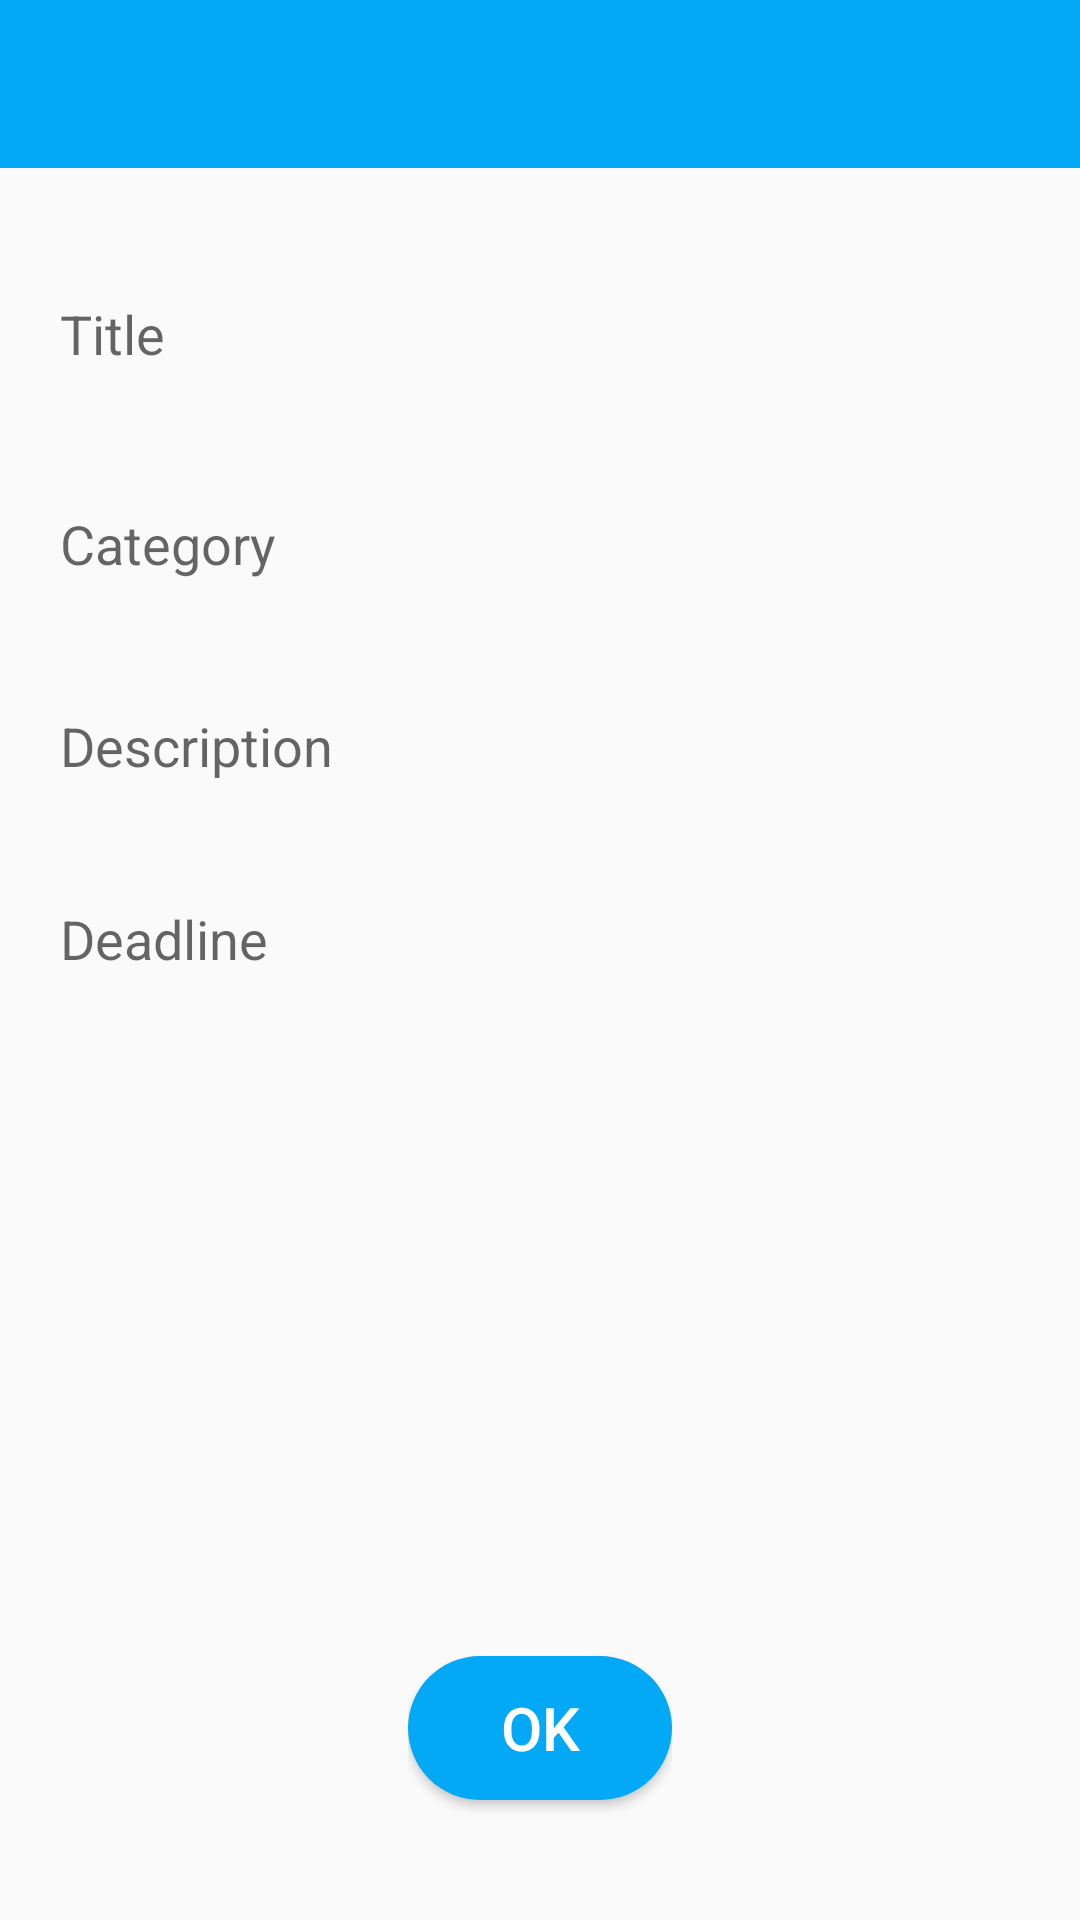

The Android layout XML behind this screen, and the referenced resources:
<!-- AndroidManifest.xml: application theme AppTheme -->
<!-- res/layout/activity_todo_detail.xml -->
<?xml version="1.0" encoding="utf-8"?>
<LinearLayout xmlns:android="http://schemas.android.com/apk/res/android"
    xmlns:app="http://schemas.android.com/apk/res-auto"
    xmlns:tools="http://schemas.android.com/tools"
    android:layout_width="match_parent"
    android:layout_height="match_parent"
    tools:context="com.example.aditi.todo.TodoDetailActivity"
    android:orientation="vertical"
    android:gravity="center_horizontal">

    <android.support.design.widget.AppBarLayout
        android:layout_width="match_parent"
        android:layout_height="wrap_content">

        <android.support.v7.widget.Toolbar
            android:layout_width="match_parent"
            android:layout_height="match_parent"
            android:theme="@style/toolbarTheme"
            android:id="@+id/toolbar">

        </android.support.v7.widget.Toolbar>

    </android.support.design.widget.AppBarLayout>

    <TextView
        android:layout_width="match_parent"
        android:layout_height="wrap_content"
        android:textSize="15dp"
        android:gravity="right"
        android:paddingRight="20dp"
        android:layout_marginTop="5dp"
        android:id="@+id/dateText"
        android:textColor="@color/colorAccent"/>

    <EditText
        android:layout_width="match_parent"
        android:layout_height="50dp"
        android:id="@+id/titleText"
        android:hint="Title"
        android:layout_marginTop="5dp"
        android:layout_marginLeft="10dp"
        android:layout_marginRight="10dp"
        android:layout_marginBottom="10dp"
        android:background="@drawable/edittext_modified_states"
        android:padding="10dp"
        android:textColor="@color/lightGrey"
        />

    <EditText
        android:layout_width="match_parent"
        android:layout_height="50dp"
        android:id="@+id/categoryText"
        android:hint="Category"
        android:layout_margin="10dp"
        android:background="@drawable/edittext_modified_states"
        android:padding="10dp"
        android:textColor="@color/lightGrey"
        />

    <EditText
        android:layout_width="match_parent"
        android:layout_height="wrap_content"
        android:id="@+id/descriptionText"
        android:hint="Description"
        android:layout_gravity="top|left"
        android:scrollbars="vertical"
        android:inputType="textMultiLine"
        android:layout_margin="10dp"
        android:background="@drawable/edittext_modified_states"
        android:padding="10dp"
        android:lines="8"
        android:minLines="1"
        android:gravity="top|left"
        android:maxLines="10"
        android:textColor="@color/lightGrey"/>

    <TextView
        android:layout_width="match_parent"
        android:layout_height="50dp"
        android:id="@+id/deadlineText"
        android:background="@drawable/textview_modified_states"
        android:hint="Deadline"
        android:padding="10dp"
        android:layout_margin="10dp"
        android:textSize="18sp"
        android:textColor="@color/lightGrey"/>

    <LinearLayout
        android:layout_width="wrap_content"
        android:layout_height="match_parent"
        android:layout_gravity="center"
        android:gravity="bottom">
        <Button
            android:layout_width="wrap_content"
            android:layout_height="wrap_content"
            android:text="OK"
            android:textSize="20dp"
            android:id="@+id/OKbutton"
            android:background="@drawable/button_image"
            android:textColor="@color/white"
            android:layout_marginBottom="20dp"/>
    </LinearLayout>


</LinearLayout>
<!-- resources referenced by this layout -->
<resources>
  <color name="colorAccent">#FF9800</color>
  <color name="lightGrey">#616161</color>
  <color name="white">#ffffff</color>
  <!-- drawable button_image (drawable) -->
  <?xml version="1.0" encoding="utf-8"?>
  <shape xmlns:android="http://schemas.android.com/apk/res/android" android:shape="rectangle">
  
      <solid android:color="@color/colorPrimary"></solid>
      <corners android:radius="100dp"></corners>
  
  </shape>
  <!-- drawable edittext_modified_states (drawable) -->
  <?xml version="1.0" encoding="utf-8"?>
  <selector xmlns:android="http://schemas.android.com/apk/res/android">
      <item android:state_enabled="true"
          android:state_focused="true">
          <shape android:padding="10dp" android:shape="rectangle">
              <solid android:color="@color/lighterBlue" />
              <corners android:bottomLeftRadius="2dp" android:bottomRightRadius="2dp"
                  android:topLeftRadius="2dp" android:topRightRadius="2dp" />
          </shape>
      </item> 
      
  </selector>
  <!-- drawable textview_modified_states (drawable) -->
  <?xml version="1.0" encoding="utf-8"?>
  <selector xmlns:android="http://schemas.android.com/apk/res/android">
      <item android:state_pressed="true">
          <shape android:padding="10dp" android:shape="rectangle">
              <solid android:color="@color/lighterBlue" />
              <corners android:bottomLeftRadius="2dp" android:bottomRightRadius="2dp"
                  android:topLeftRadius="2dp" android:topRightRadius="2dp" />
          </shape>
      </item>
  </selector>
  <style name="toolbarTheme" parent="Widget.AppCompat.Toolbar">
          <item name="colorPrimary">@color/colorPrimary</item>
          <item name="colorPrimaryDark">@color/colorPrimaryDark</item>
          <item name="colorAccent">@color/colorAccent</item>
          <item name="android:textColor">#000000</item>
          
          <item name="android:textColorPrimary">@color/white</item>
          
          <item name="android:textColorSecondary">@color/white</item>
          <item name="android:actionMenuTextColor">#000000</item>
      </style>
  <style name="AppTheme" parent="Theme.AppCompat.Light.NoActionBar"> 
          
          <item name="colorPrimary">@color/colorPrimary</item>
          <item name="colorPrimaryDark">@color/colorPrimaryDark</item>
          <item name="colorAccent">@color/colorAccent</item>
      </style>
  <color name="colorPrimary">#03A9F4</color>
  <color name="lighterBlue">#E1F5FE</color>
  <color name="colorPrimaryDark">#0288D1</color>
</resources>
